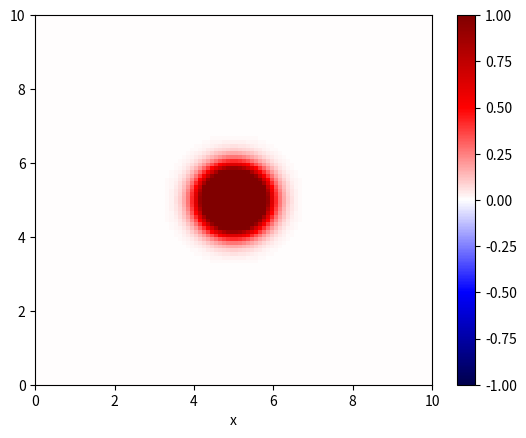

Generate this figure with matplotlib:
import numpy as np
import matplotlib.pyplot as plt
import matplotlib.animation as animation

# domain
xMin = 0
xMax = 10
xPoints = 100
yMin = 0
yMax = 10
yPoints = 100


xLength = xMax - xMin
yLength = yMax - yMin
x = np.linspace(xMin, xMax, xPoints)
y = np.linspace(yMin, yMax, yPoints)
dx = xLength / (xPoints - 1)
dy = yLength / (yPoints -1)

# time
time = 10.0
timeSteps = 1000
dt = time / (timeSteps - 1)

# wave speed
c = 1.0

# spatially varying density
rho = np.zeros((xPoints, yPoints))
for i in range(xPoints):
    for j in range(yPoints):
        rho[i, j] += 1.0 - 0.005 * abs(x[i] - 0.5 * xLength) - 0.005 * abs(y[j] - 0.5 * yLength)

# stability (CFL condition)
if (c * dt) / dx > 1.0 or (c * dt) / dy > 1.0:
    raise ValueError("CLF condition is not satisfied!")

# initialize arrays
u = np.zeros((xPoints, yPoints))
u_old = np.zeros((xPoints, yPoints))
u_new = np.zeros((xPoints, yPoints))

# initial condition
x0 = xLength / 2
y0 = yLength / 2
sigma = 0.5
for i in range(xPoints):
    for j in range(yPoints):
        u[i, j] = 2*np.exp(-((x[i] - x0) ** 2 + (y[j] - y0) ** 2) / (2 * sigma ** 2))

# set previous the same a start time
u_old[:, :] = u[:, :]

# set up figure
fig, ax = plt.subplots()
X, Y = np.meshgrid(x, y)
color_mesh = ax.pcolormesh(X, Y, u.T, shading='auto', cmap='seismic', vmin=-1, vmax=1)
ax.set_xlim(xMin, xMax)
ax.set_ylim(yMin, yMax)
ax.set_xlabel('x')
fig.colorbar(color_mesh, ax=ax)

# update function
def animate(frame):
    global u, u_old, u_new
    # central difference
    for i in range(1, xPoints - 1):
        for j in range(1, yPoints - 1):
            x_rho_half_plus = (rho[i, j] + rho[i + 1, j]) / 2
            x_rho_half_minus = (rho[i, j] + rho[i - 1, j]) / 2

            y_rho_half_plus = (rho[i, j] + rho[i, j + 1]) / 2
            y_rho_half_minus = (rho[i, j] + rho[i, j - 1]) / 2

            x_term1 = x_rho_half_plus * (u[i + 1, j] - u[i, j])
            x_term2 = x_rho_half_minus * (u[i, j] - u[i - 1, j])

            y_term1 = y_rho_half_plus * (u[i, j + 1] - u[i, j])
            y_term2 = y_rho_half_minus * (u[i, j] - u[i, j - 1])

            u_new[i, j] += 2 * u[i, j] - u_old[i, j] + ((dt ** 2 * c**2) / (rho[i,j] * dx ** 2)) * (x_term1 - x_term2) + ((dt ** 2 * c**2) / (rho[i,j] * dy ** 2)) * (y_term1 - y_term2)


    # boundary condition (Dirichlet)
    u_new[0, :] = 0
    u_new[:, 0] = 0
    u_new[-1, :] = 0
    u_new[:, -1] = 0

    '''
    # boundary condition (Neumann)
    # corners
    u_new[0, 0] = u_new[1, 1]
    u_new[0, -1] = u_new[1, -2]
    u_new[-1, 0] = u_new[-2, 1]
    u_new[-1, -1] = u_new[-2, -2]
    # edges
    u_new[0, 1:-1] = u_new[1, 1:-1]
    u_new[-1, 1:-1] = u_new[-2, 1:-1]
    u_new[1:-1, 0] = u_new[1:-1, 1]
    u_new[1:-1, -1] = u_new[1:-1, -2]
    '''

    # update time step
    u_old[:, :] = u[:, :]
    u[:, :] = u_new[:, :]

    color_mesh.set_array(u.T.ravel())
    return color_mesh,


# animation
ani = animation.FuncAnimation(fig, animate, frames=timeSteps, blit=True, interval=50)
plt.xlabel('x')
plt.show()